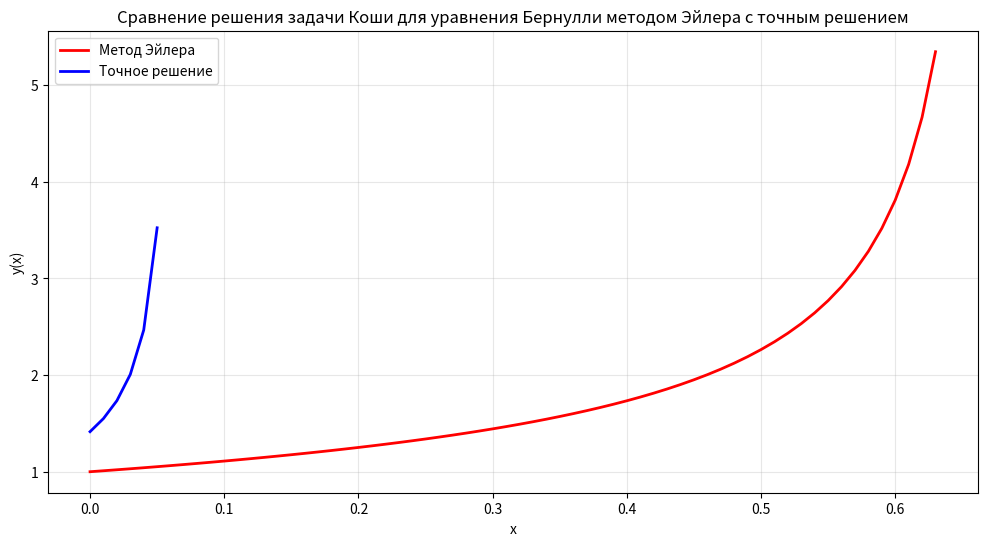

Source code (Python):
import math
import numpy as np
import matplotlib.pyplot as plt

# Отрезок [0, 0.63]
x0 = 0
x1 = 0.63

h = 0.01 # Шаг 
y0 = 1 # Начальное значение

x_values = np.arange(x0, x1 + h, h)

# Рассчётные значения
y_values = np.zeros(len(x_values))
y_values[0] = y0

# Решение по формуле Эйлера: y|k+1 = y|k + h * f(x|k, y|k)
for i in range(1, len(x_values)):
    y_values[i] = y_values[i-1] + h * (x_values[i-1] * (y_values[i-1] ** 3) + y_values[i-1])


# Ожидаемые значения
y_values_exact = np.zeros(len(x_values))
y_values_exact[0] = y0

# Точное решение:
for i in range(len(x_values)):
    y_values_exact[i] = 1/(np.sqrt(0.5 * math.e * math.e * (-2 * x_values[i]) - x_values[i] + 0.5))

# Построим график для сравнения
plt.figure(figsize=(12, 6))
plt.plot(x_values, y_values, 'red', linewidth=2, label='Метод Эйлера')
plt.plot(x_values, y_values_exact, 'blue', linewidth=2, label='Точное решение')
plt.xlabel('x')
plt.ylabel('y(x)')
plt.title('Сравнение решения задачи Коши для уравнения Бернулли методом Эйлера с точным решением')
plt.legend()
plt.grid(True, alpha=0.3)
plt.show()